12-way image classification set "classification" from GitHub (AyushChandekar/DeepLearning_Assignments); label vocabulary: big bus, big truck, bus large, bus small, car, mid truck, small bus, small truck, truck large, truck medium, truck small, truck extra large.

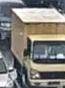
Label: mid truck

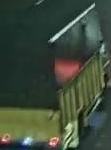
Label: truck medium

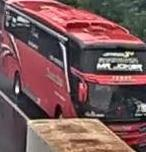
Label: bus large

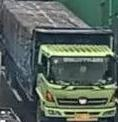
Label: big truck

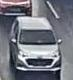
Label: car

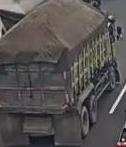
Label: truck large
